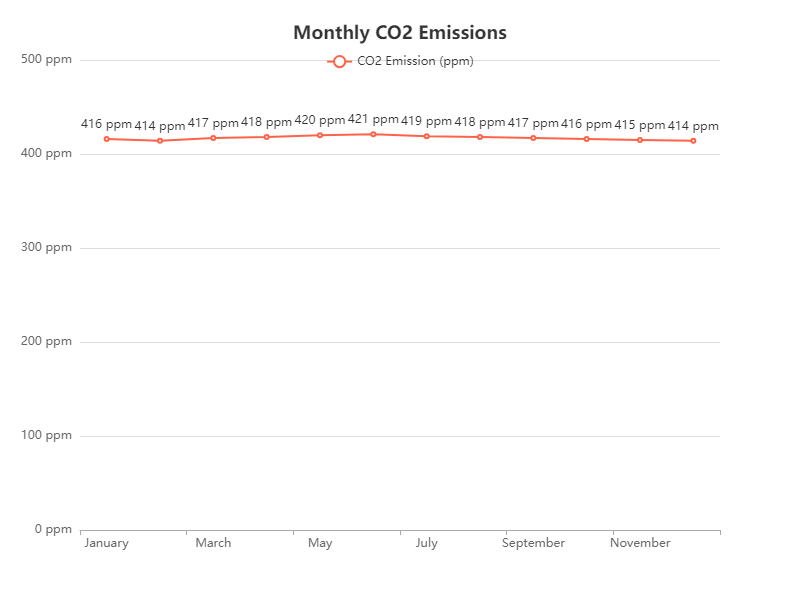

Data behind this chart, as committed beside it:
Month, CO2 Emission (ppm)
January, 416
February, 414
March, 417
April, 418
May, 420
June, 421
July, 419
August, 418
September, 417
October, 416
November, 415
December, 414
